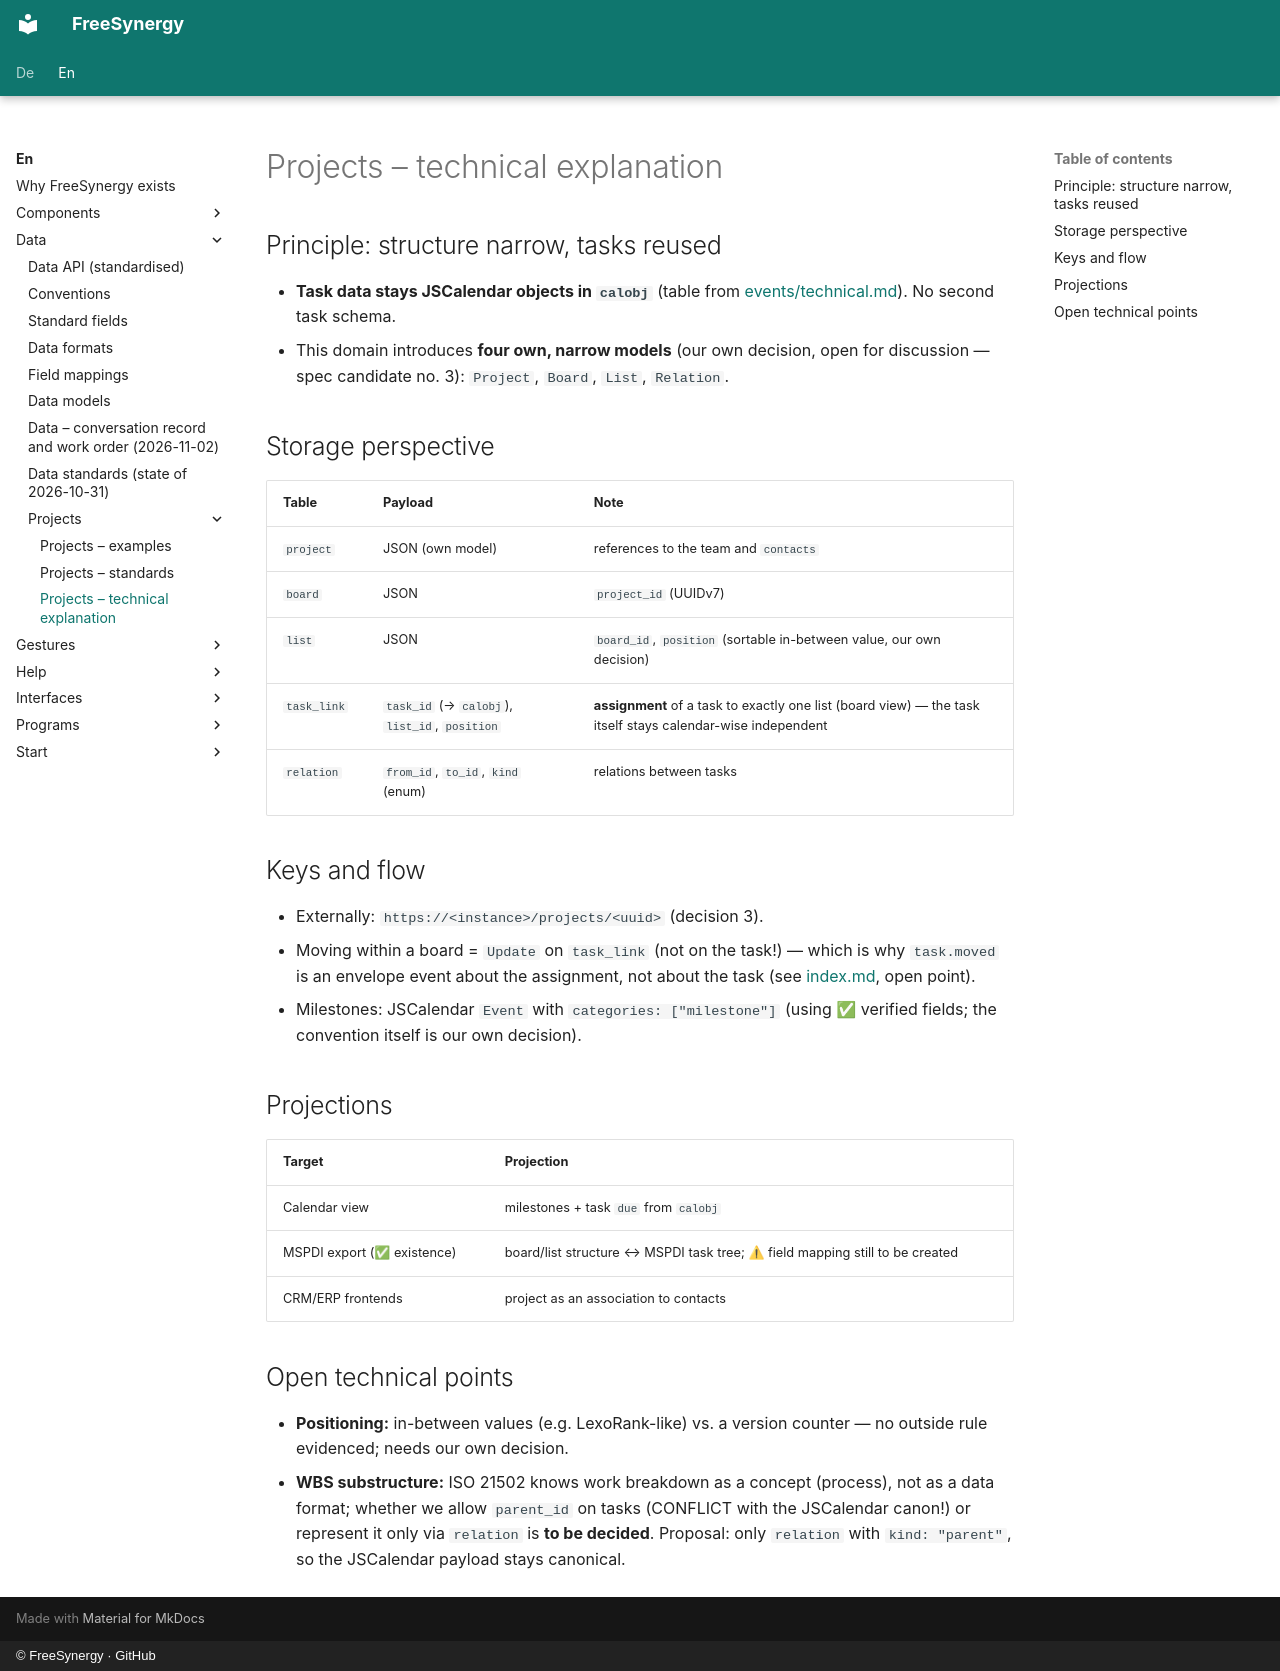

repository: FreeSynergy/fs-documentation · page: en/data/projects/technical/index.html · generator: mkdocs · copyright: © FreeSynergy · GitHub

# Projects – technical explanation

## Principle: structure narrow, tasks reused

- **Task data stays JSCalendar objects in `calobj`** (table from [events/technical.md](../events/technical.md)). No second task schema.
- This domain introduces **four own, narrow models** (our own decision, open for discussion — spec candidate no. 3): `Project`, `Board`, `List`, `Relation`.

## Storage perspective

| Table | Payload | Note |
|-------|---------|------|
| `project` | JSON (own model) | references to the team and `contacts` |
| `board` | JSON | `project_id` (UUIDv7) |
| `list` | JSON | `board_id`, `position` (sortable in-between value, our own decision) |
| `task_link` | `task_id` (→ `calobj`), `list_id`, `position` | **assignment** of a task to exactly one list (board view) — the task itself stays calendar-wise independent |
| `relation` | `from_id`, `to_id`, `kind` (enum) | relations between tasks |

## Keys and flow

- Externally: `https://<instance>/projects/<uuid>` (decision 3).
- Moving within a board = `Update` on `task_link` (not on the task!) — which is why `task.moved` is an envelope event about the assignment, not about the task (see [index.md](index.md), open point).
- Milestones: JSCalendar `Event` with `categories: ["milestone"]` (using ✅ verified fields; the convention itself is our own decision).

## Projections

| Target | Projection |
|--------|------------|
| Calendar view | milestones + task `due` from `calobj` |
| MSPDI export (✅ existence) | board/list structure ↔ MSPDI task tree; ⚠ field mapping still to be created |
| CRM/ERP frontends | project as an association to contacts |

## Open technical points

- **Positioning:** in-between values (e.g. LexoRank-like) vs. a version counter — no outside rule evidenced; needs our own decision.
- **WBS substructure:** ISO 21502 knows work breakdown as a concept (process), not as a data format; whether we allow `parent_id` on tasks (CONFLICT with the JSCalendar canon!) or represent it only via `relation` is **to be decided**. Proposal: only `relation` with `kind: "parent"`, so the JSCalendar payload stays canonical.
